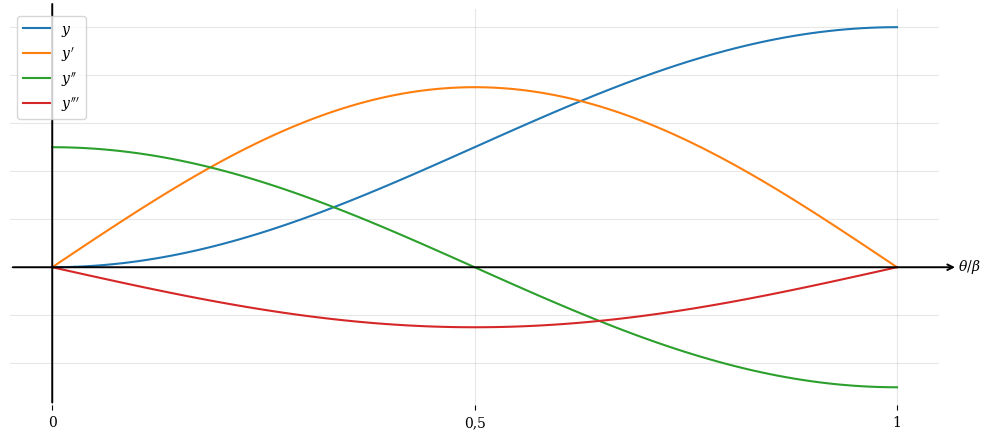

Write Python code to recreate this figure.
import numpy as np
import matplotlib.pyplot as plt

# -------------------------
# Parámetros de la leva
# -------------------------
L = 1.0                   # Levantamiento total
beta = np.pi              # Duración de la subida en rad (β). Cambia a lo que necesites.

# Dominio de la subida: 0..β
theta = np.linspace(0, beta, 100)

# -------------------------
# Movimiento armónico simple (subida)
# y(θ) = L/2 * (1 - cos(πθ/β))
# Derivadas respecto a θ (no respecto al tiempo):
# y'(θ)  = (πL)/(2β) * sin(πθ/β)
# y''(θ) = (π^2 L)/(2β^2) * cos(πθ/β)
# y'''(θ)= -(π^3 L)/(2β^3) * sin(πθ/β)
# Nota: si quieres velocidad/aceleración en el tiempo, multiplica por ω, ω^2, ω^3.
# -------------------------
u = np.pi * theta / beta
y   = 0.5*L*(1 - np.cos(u))
y1  = 0.75*np.pi*L/beta * np.sin(u)
y2  = 0.5*(np.pi**2)*L/(beta**2) * np.cos(u)
y3  = -0.25*(np.pi**3)*L/(beta**3) * np.sin(u)


# Eje x en fracción de β (θ/β) para que vaya de 0 a 1
xb = theta / beta

# -------------------------
# Plot
# -------------------------
plt.rcParams.update({
    "figure.dpi": 120,
    "savefig.dpi": 300,
    "font.family": "serif",
    "mathtext.fontset": "dejavuserif",
})

fig, ax = plt.subplots(figsize=(10, 4.5))

# Curvas (no forzamos colores)
ax.plot(xb, y,  label=r"$y$")
ax.plot(xb, y1, label=r"$y'$")
ax.plot(xb, y2, label=r"$y''$")
ax.plot(xb, y3, label=r"$y'''$")

# Rejilla y leyenda
ax.grid(True, alpha=0.3)
ax.legend(loc="best")

# Ticks cada 0.1 en x (0..1)
ax.set_xticks([0, 0.5, 1.0])
ax.tick_params(axis='y', which='both', left=False, right=False, labelleft=False)
ax.set_xticklabels(["0", "0,5", "1"])

# Quitar bordes superior y derecho
ax.spines["top"].set_visible(False)
ax.spines["right"].set_visible(False)
ax.spines["bottom"].set_visible(False)
ax.spines["left"].set_visible(False)


# Flechas en los ejes
ax.annotate("", xy=(1.02, 0), xycoords=("axes fraction","data"),
            xytext=(0, 0),   textcoords=("axes fraction","data"),
            arrowprops=dict(arrowstyle="->", lw=1.4))
ax.annotate("", xy=(0, 1.02), xycoords=("data","axes fraction"),
            xytext=(0, 0),   textcoords=("data","axes fraction"),
            arrowprops=dict(arrowstyle="-", lw=1.4))

# Nombre del eje x al final (θ/β)
# Derecha + media altura (horizontal)
ax.text(1.02, 0.35, r"$\theta/\beta$", transform=ax.transAxes, ha="left", va="center")

fig.tight_layout()
plt.show()
fig.tight_layout()
fig.savefig("diagrama_desplazamiento.png", dpi=300, bbox_inches="tight")